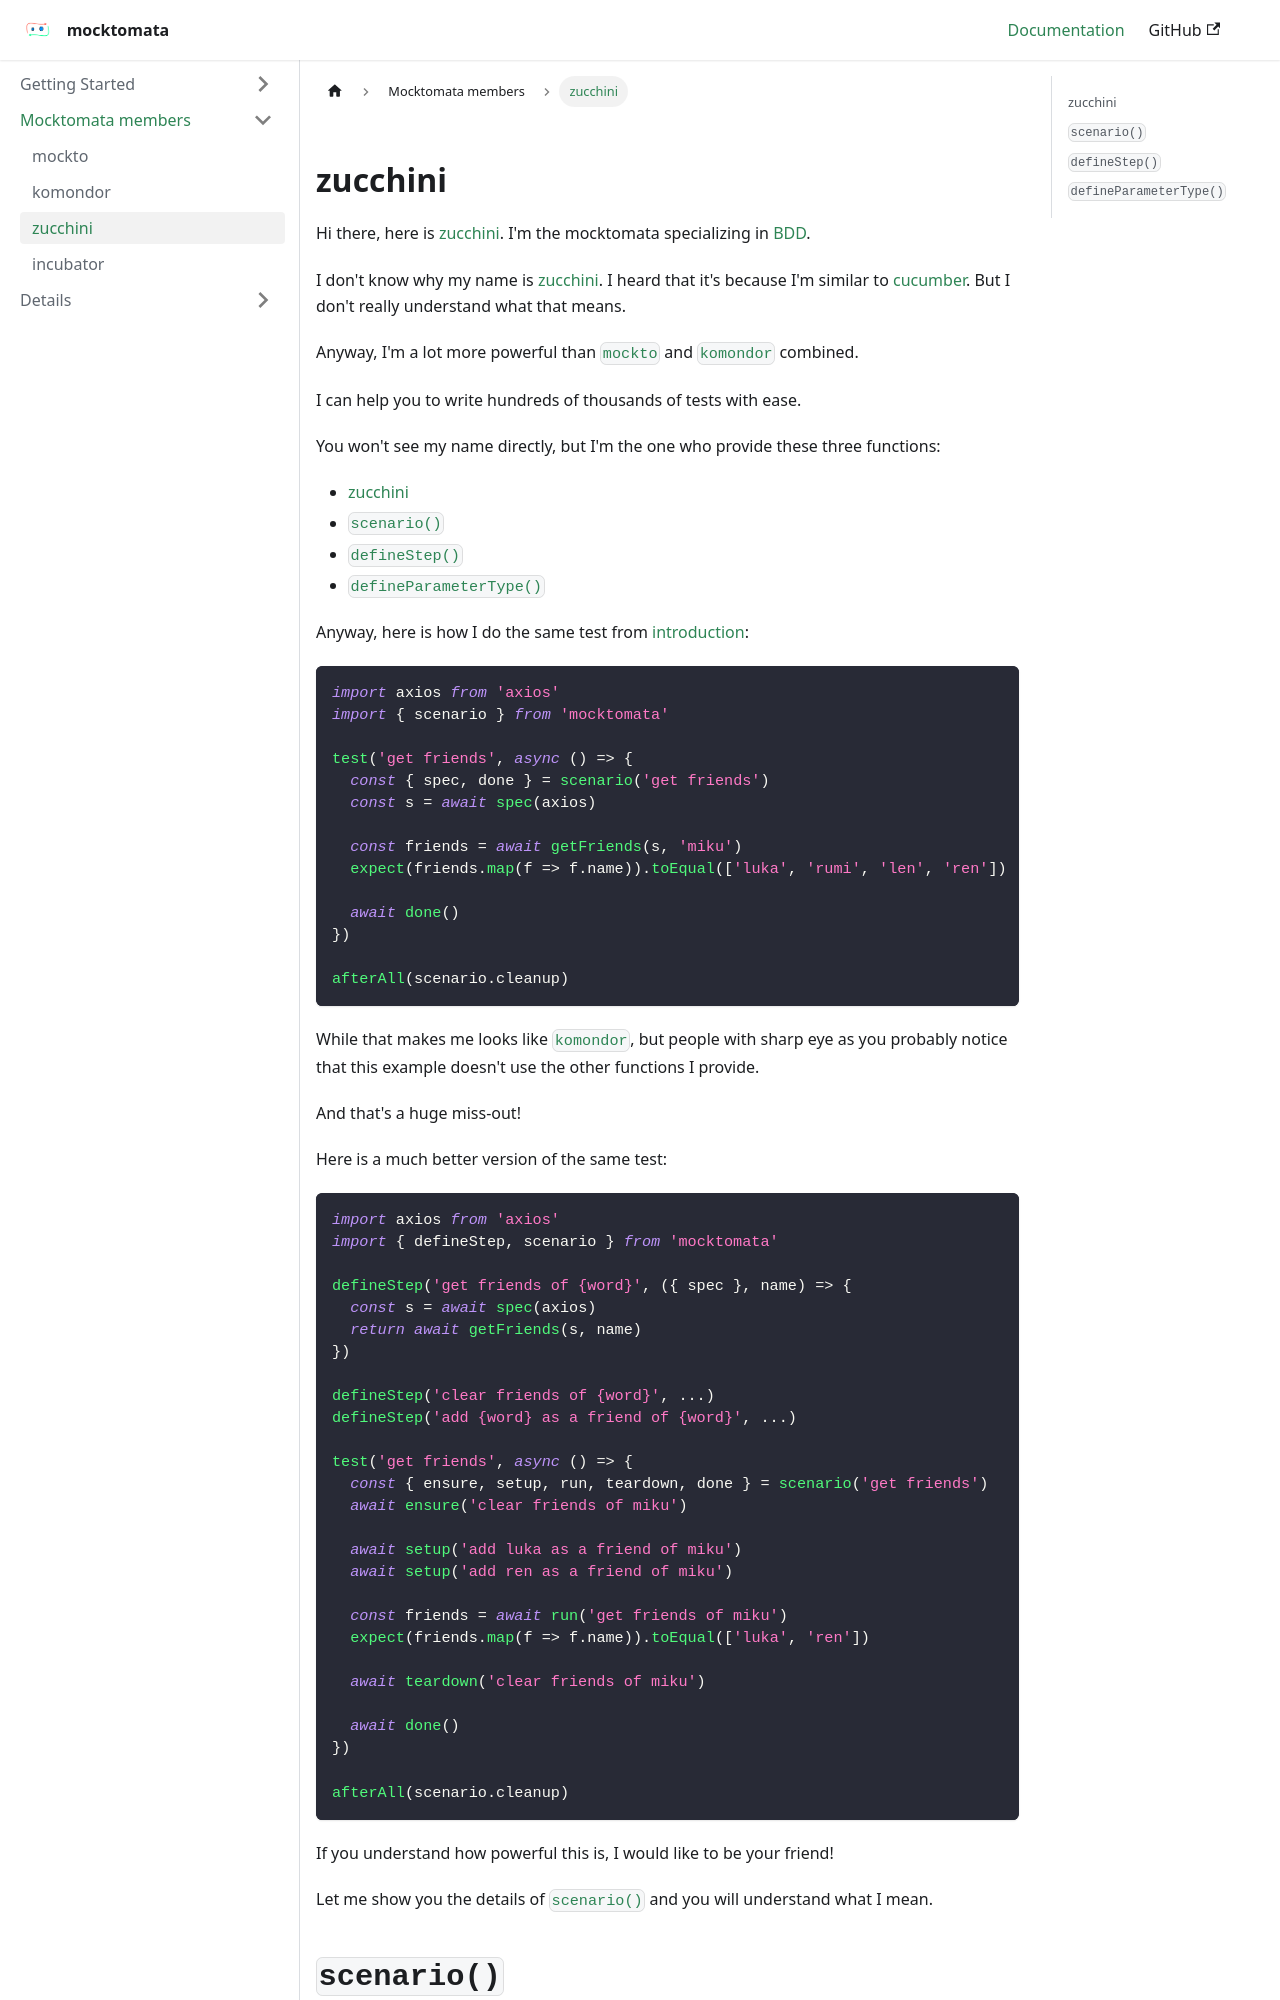

repository: mocktomata/website · page: zucchini/index.html · generator: docusaurus

---
hide_title: true
---

## zucchini

Hi there, here is [zucchini](#zucchini).
I'm the mocktomata specializing in [BDD].

I don't know why my name is [zucchini](#zucchini).
I heard that it's because I'm similar to [cucumber].
But I don't really understand what that means.

Anyway, I'm a lot more powerful than [`mockto`](./mockto.md) and [`komondor`][komondor] combined.

I can help you to write hundreds of thousands of tests with ease.

You won't see my name directly, but I'm the one who provide these three functions:

- [zucchini](#zucchini)
- [`scenario()`](#scenario)
- [`defineStep()`](#definestep)
- [`defineParameterType()`](#defineparametertype)

Anyway, here is how I do the same test from [introduction]:

```ts
import axios from 'axios'
import { scenario } from 'mocktomata'

test('get friends', async () => {
  const { spec, done } = scenario('get friends')
  const s = await spec(axios)

  const friends = await getFriends(s, 'miku')
  expect(friends.map(f => f.name)).toEqual(['luka', 'rumi', 'len', 'ren'])

  await done()
})

afterAll(scenario.cleanup)
```

While that makes me looks like [`komondor`][komondor],
but people with sharp eye as you probably notice that this example doesn't use the other functions I provide.

And that's a huge miss-out!

Here is a much better version of the same test:

```ts
import axios from 'axios'
import { defineStep, scenario } from 'mocktomata'

defineStep('get friends of {word}', ({ spec }, name) => {
  const s = await spec(axios)
  return await getFriends(s, name)
})

defineStep('clear friends of {word}', ...)
defineStep('add {word} as a friend of {word}', ...)

test('get friends', async () => {
  const { ensure, setup, run, teardown, done } = scenario('get friends')
  await ensure('clear friends of miku')

  await setup('add luka as a friend of miku')
  await setup('add ren as a friend of miku')

  const friends = await run('get friends of miku')
  expect(friends.map(f => f.name)).toEqual(['luka', 'ren'])

  await teardown('clear friends of miku')

  await done()
})

afterAll(scenario.cleanup)
```

If you understand how powerful this is,
I would like to be your friend!

Let me show you the details of [`scenario()`](#scenario) and you will understand what I mean.
